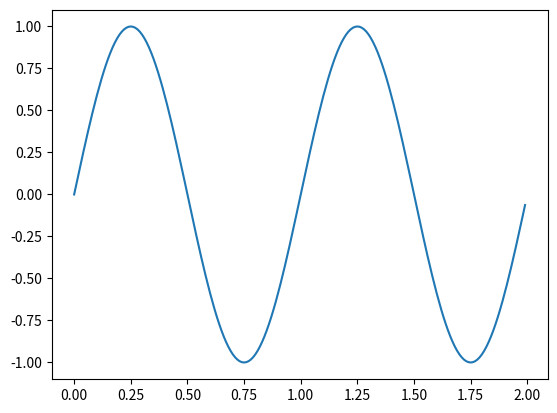
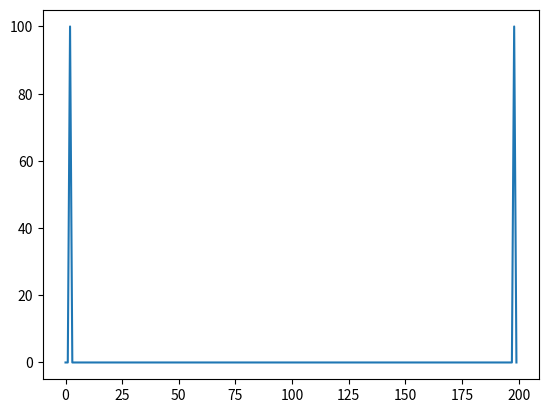

The matplotlib source for these figures, in order:
from matplotlib.pyplot import *
from numpy import *

T = 2.0
dt = 0.01

t = arange(0,T,dt)
y = sin(2*pi*t)

figure(1)
clf()
plot(t,y)

Y_fft = fft.fft(y)

figure(2)
clf()
plot(abs(Y_fft))

show()
